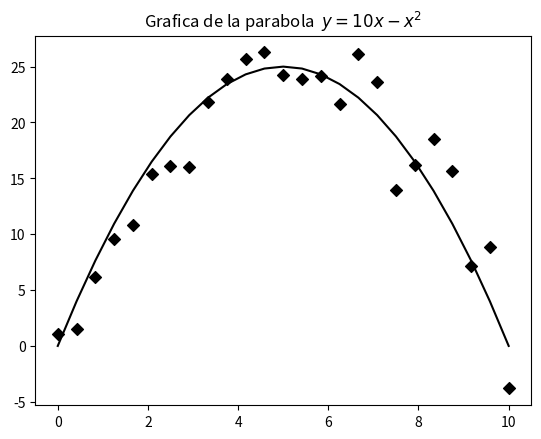

Python code for this plot:
# -*- coding: utf-8 -*-
"""
Created on Sat Sep 12 21:37:48 2015

@author: pedrogonzalez
"""

from matplotlib.pyplot import *
import numpy as np

xvals = np.linspace(0,10,25) # malla en x
yvals = 10*xvals - xvals**2  # ordenadas de una parabola
# Notese que hemos realizado calculos de tipo vectorial

figure()
plot(xvals,yvals,c="black",label=r"$y=10x-x^2$") 
# grafico de la parabola indicada
title("Grafica de la parabola  $y=10x-x^2$")
# show()    # muestra  las graficas

# generación de datos con ruido
ruido  = 10*(np.random.rand(25)-0.5)
yruido = yvals + ruido

# pongamos ahora marcas para cada uno de los ptos. con ruido
scatter(xvals,yruido,marker="D",c="black")
show() 

# fig = gcf()   # obtener la figura en curso
# fig.set_size_inches(6,4)  # tamaño opcional en pulgadas
# fig.savefig("grafica_parabola.png",dpi=300)
